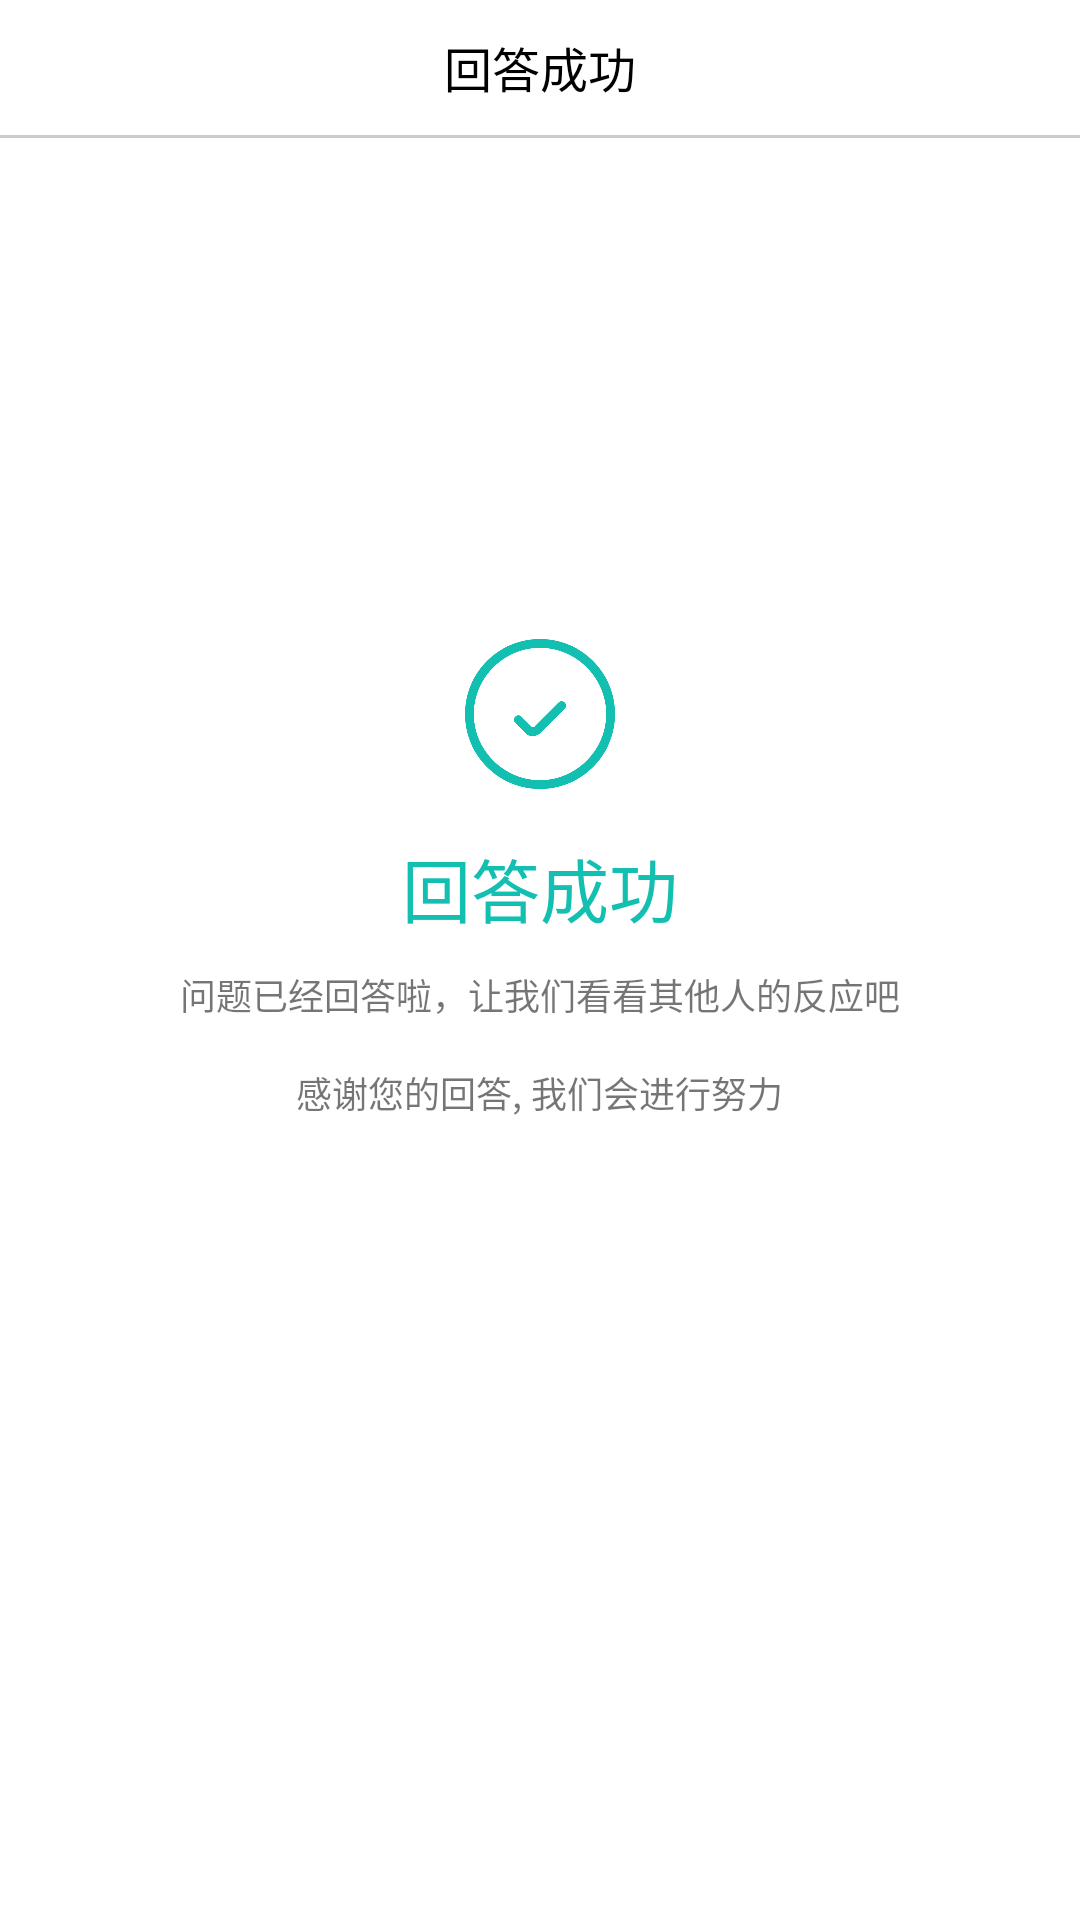

Reconstruct the res/layout file that produces this screen, plus the resources it refers to.
<!-- AndroidManifest.xml: application theme AppTheme.NoActionBar -->
<!-- res/layout/activity_question_answer_success.xml -->
<?xml version="1.0" encoding="utf-8"?>
<LinearLayout xmlns:android="http://schemas.android.com/apk/res/android"
    xmlns:tools="http://schemas.android.com/tools"
    xmlns:app="http://schemas.android.com/apk/res-auto"
    android:id="@+id/activity_asked_success"
    android:layout_width="match_parent"
    android:layout_height="match_parent"
    android:orientation="vertical"
    tools:context="com.xuewen.xuewen.QuestionAnswerSuccessActivity">

    <android.support.design.widget.AppBarLayout
        android:id="@+id/appbar"
        app:elevation="0dp"
        android:layout_width="match_parent"
        android:layout_height="wrap_content"
        android:background="@color/white_color"
        android:theme="@style/AppTheme.AppBarOverlay">
        <android.support.v7.widget.Toolbar
            android:id="@+id/toolbar"
            android:layout_width="match_parent"
            android:layout_height="@dimen/base_toolbar_height"
            app:layout_scrollFlags="scroll|enterAlways"
            app:popupTheme="@style/AppTheme.PopupOverlay">
            <TextView
                android:text="回答成功"
                android:textColor="@color/black_color"
                android:textSize="@dimen/base_big_font"
                android:layout_gravity="center"
                android:layout_width="wrap_content"
                android:layout_height="wrap_content" />
        </android.support.v7.widget.Toolbar>
    </android.support.design.widget.AppBarLayout>

    <View
        android:background="#FFCCCCCC"
        android:layout_width="match_parent"
        android:layout_height="1dp" />

    <LinearLayout
        android:orientation="vertical"
        android:background="@color/white_color"
        android:gravity="center"
        android:layout_width="match_parent"
        android:layout_height="match_parent">

        <ImageView
            android:src="@drawable/tick_circle"
            android:layout_marginBottom="@dimen/fab_margin"
            android:layout_width="@dimen/base_small_avatar"
            android:layout_height="@dimen/base_small_avatar" />
        <TextView
            android:text="回答成功"
            android:textSize="23sp"
            android:layout_marginBottom="@dimen/base_margin"
            android:textColor="@color/main_color"
            android:layout_width="wrap_content"
            android:layout_height="wrap_content" />
        <TextView
            android:text="问题已经回答啦，让我们看看其他人的反应吧"
            android:layout_marginBottom="15dp"
            android:layout_width="wrap_content"
            android:layout_height="wrap_content" />
        <TextView
            android:id="@+id/checkQuestionDetail"
            android:text="感谢您的回答, 我们会进行努力"
            android:layout_marginBottom="100dp"
            android:layout_width="wrap_content"
            android:layout_height="wrap_content" />
    </LinearLayout>

    <View
        android:background="#FFCCCCCC"
        android:layout_width="match_parent"
        android:layout_height="1dp" />

</LinearLayout>
<!-- resources referenced by this layout -->
<resources>
  <color name="black_color">#000000</color>
  <color name="main_color">#13BFB1</color>
  <color name="white_color">#ffffff</color>
  <dimen name="base_big_font">16sp</dimen>
  <dimen name="base_margin">10dp</dimen>
  <dimen name="base_small_avatar">50dp</dimen>
  <dimen name="base_toolbar_height">45dp</dimen>"
  <dimen name="fab_margin">16dp</dimen>
  <!-- drawable tick_circle: png bitmap (drawable, 38898 bytes) -->
  <style name="AppTheme.AppBarOverlay" parent="ThemeOverlay.AppCompat.Dark.ActionBar" />
  <style name="AppTheme.PopupOverlay" parent="ThemeOverlay.AppCompat.Light" />
  <style name="AppTheme.NoActionBar">
          <item name="windowActionBar">false</item>
          <item name="windowNoTitle">true</item>
      </style>
</resources>
